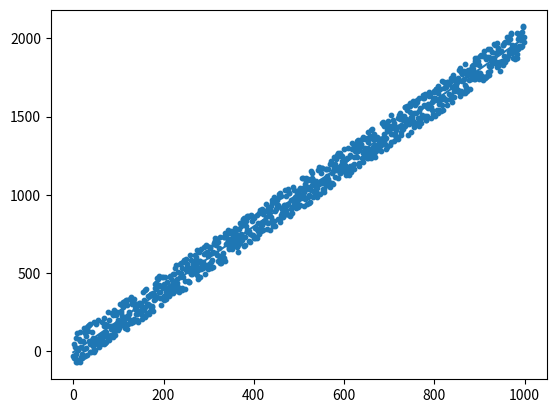

Reproduce this figure in Python.
from statistics import mean
import numpy as np
import matplotlib.pyplot as plt
import random

# xs = np.array([1, 2, 3, 4, 5, 6], dtype=np.float64)
# ys = np.array([5, 4, 6, 5, 6, 7], dtype=np.float64)

# This will be used to create random data sets
def create_dataset(size, varience, step=2, correlation=False):
    val = 0
    ys = []

    # Assign random values to the ys list
    for i in range(size):
        y = val + random.randrange(-varience, varience)
        ys.append(y)

        if correlation and correlation == 'pos':
            val += step
        elif correlation and correlation == 'neg':
            val -= step

    xs = [i for i in range(len(ys))]

    return np.array(xs, dtype=np.float64), np.array(ys, dtype=np.float64)


def best_fit_slope_and_intercept(xs, ys):
    m = (((mean(xs) * mean(ys)) - mean(xs * ys)) /
         (mean(xs) * mean(xs) - mean(xs * xs)))

    b = mean(ys) - m * mean(xs)
    return m, b


def squared_error(ys_orig, ys_line):
    return sum((ys_line - ys_orig) ** 2)


# This is meant to tell us how good of a fit the line
# We made is
def coefficient_of_determination(ys_orig, ys_line):
    y_mean_line = [mean(ys_orig) for y in ys_orig]
    squared_error_regr = squared_error(ys_orig, ys_line)
    squared_error_y_mean = squared_error(ys_orig, y_mean_line)

    return 1 - (squared_error_regr / squared_error_y_mean)

# Create our data set
xs, ys = create_dataset(1000, 100, 2, correlation='pos')

# Make the line of best fit
m, b = best_fit_slope_and_intercept(xs, ys)
regression_line = []

for x in xs:
    regression_line.append((m * x) + b)

# This is how we know how good of a fit the line actually is
r_squared = coefficient_of_determination(ys, regression_line)
print(r_squared)

# Show the graph
plt.scatter(xs, ys, s=10)
plt.plot(xs, regression_line)
plt.show()
